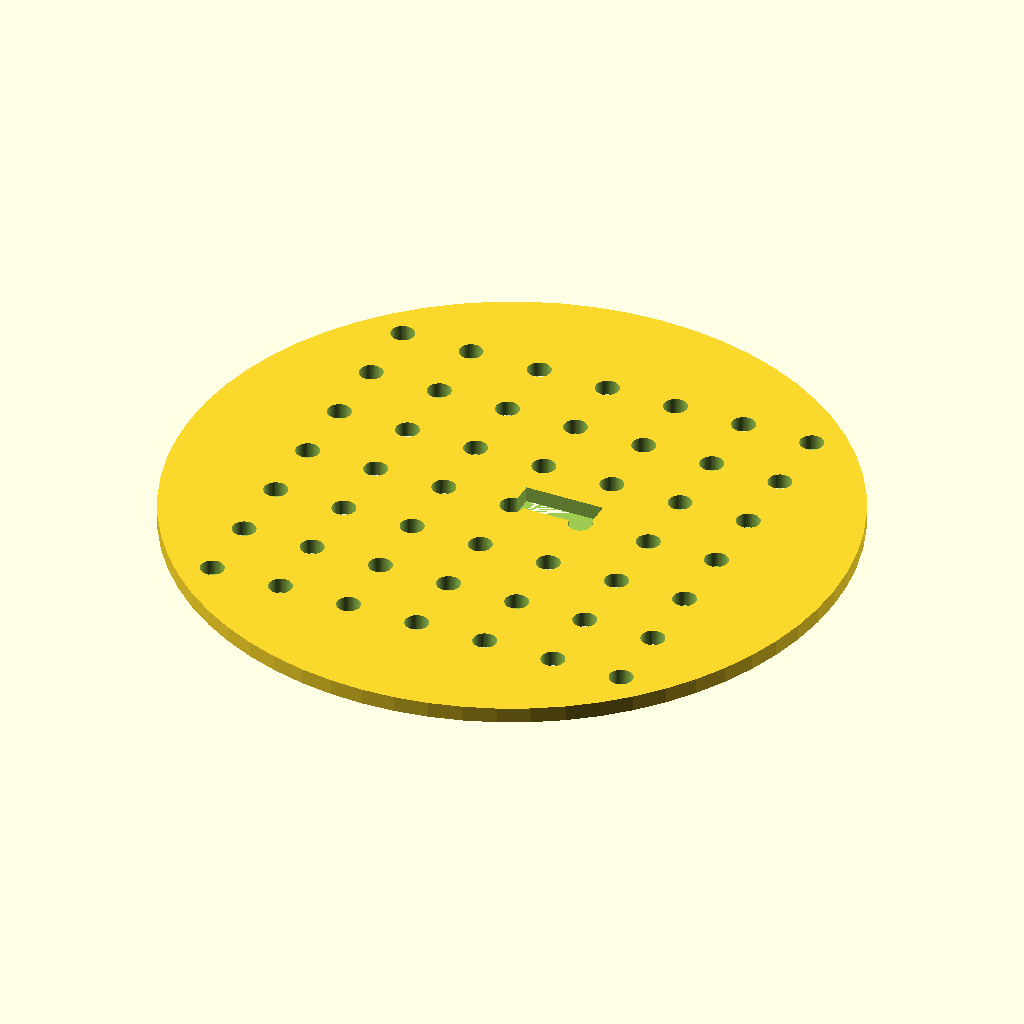
Cell 1 — every parameter at its default value.
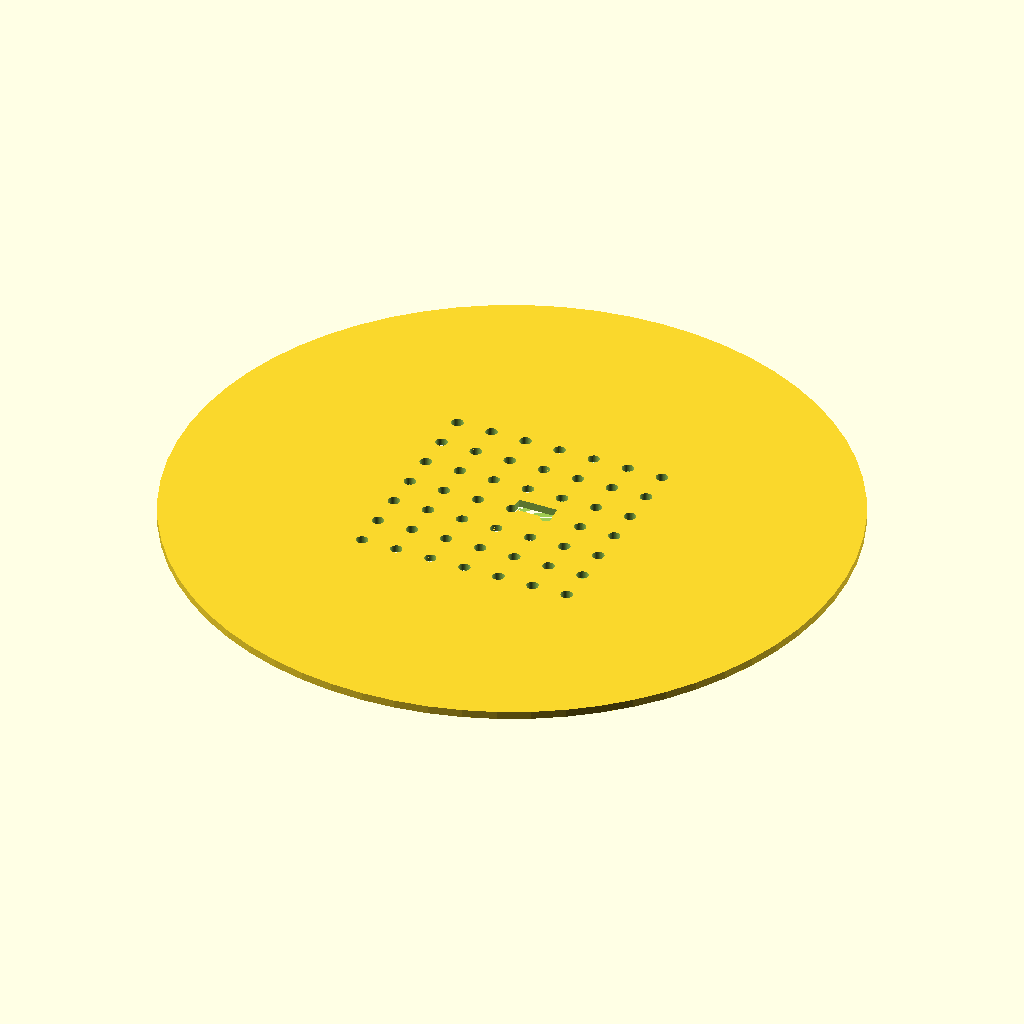
Cell 2 — DISC_DIAMETER set to 170, the other parameters unchanged.
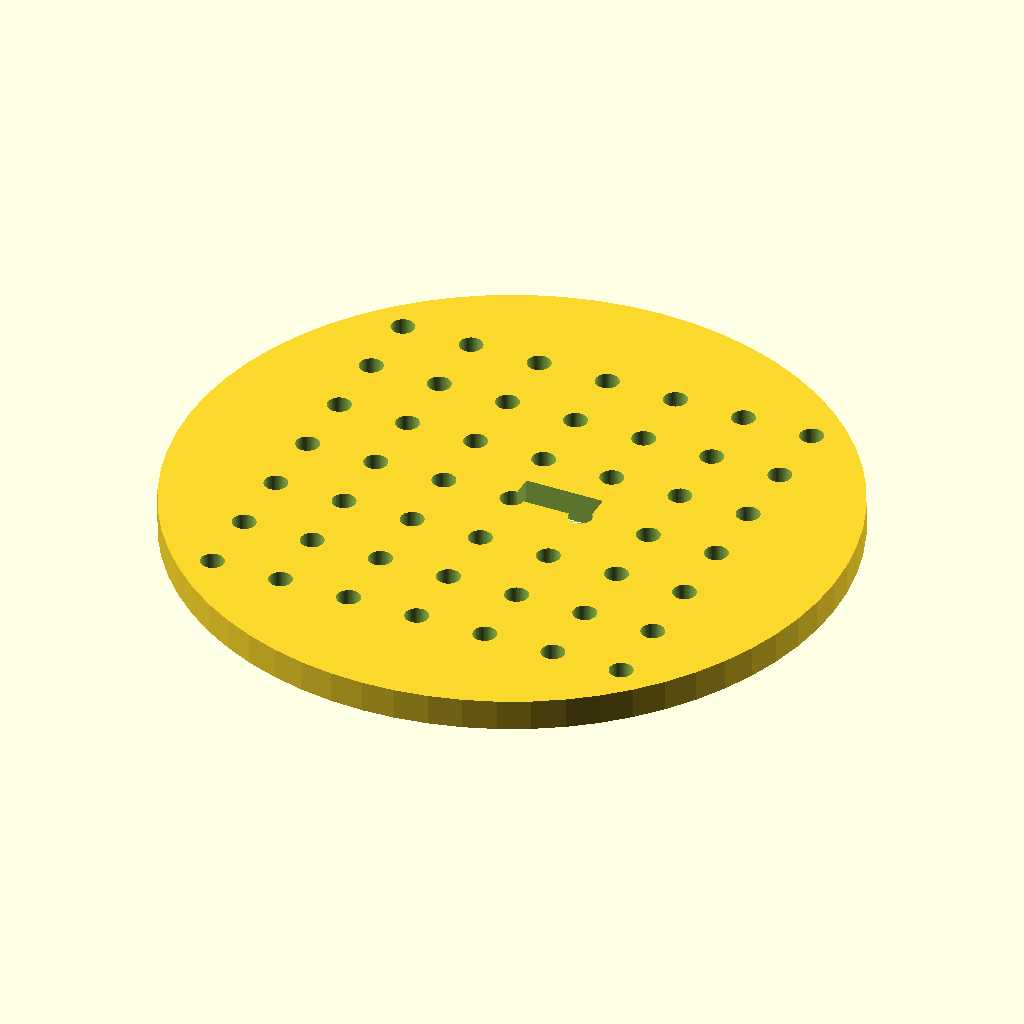
Cell 3 — DISC_THICKNESS set to 4, the other parameters unchanged.
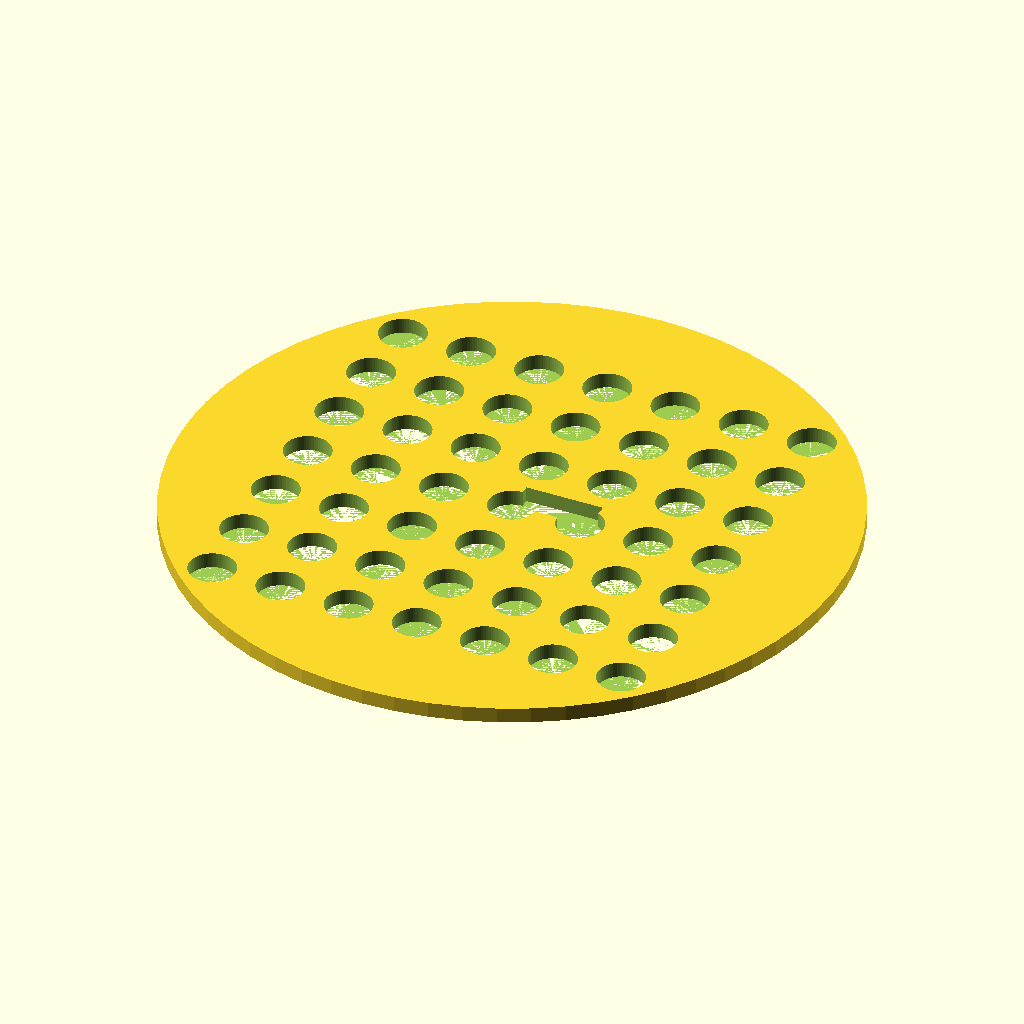
Cell 4 — HOLE_DIAMETER set to 6, the other parameters unchanged.
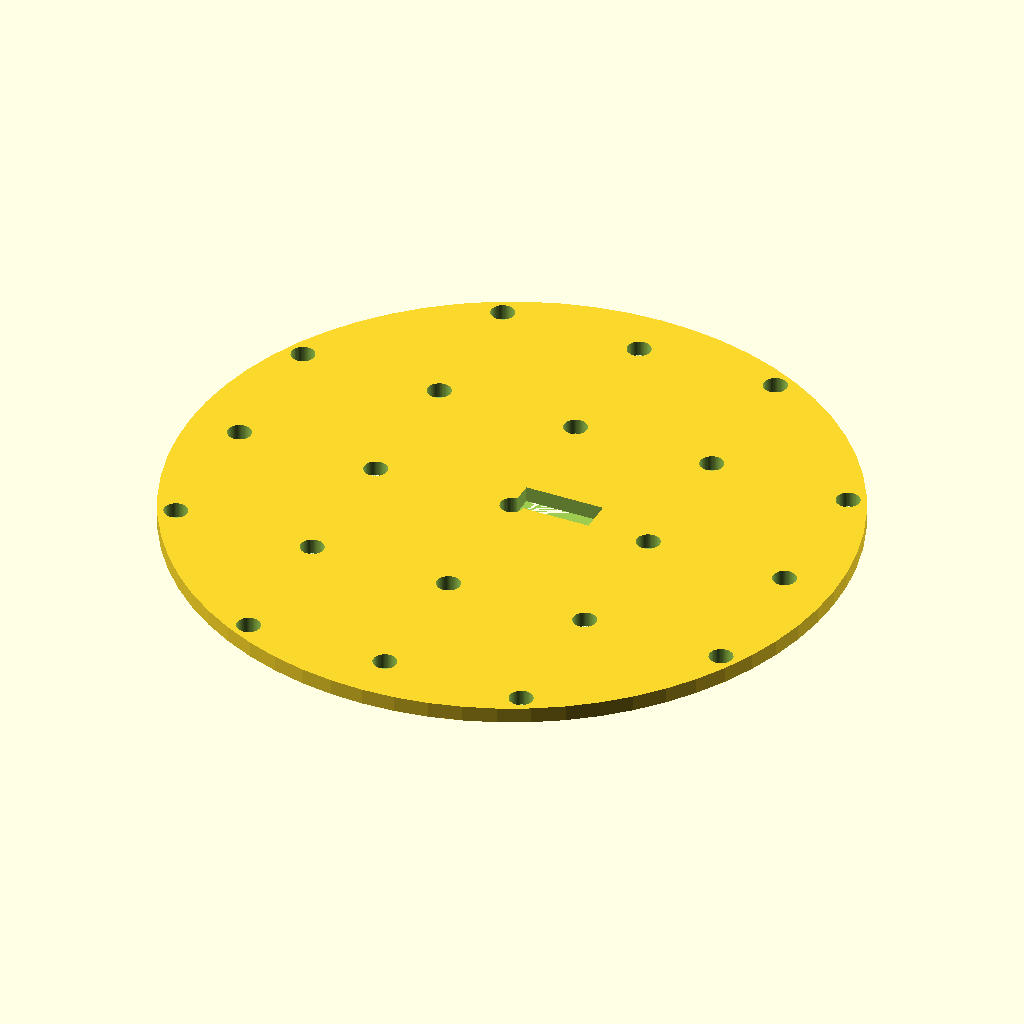
Cell 5: the same model with GRID_SPACING = 18.
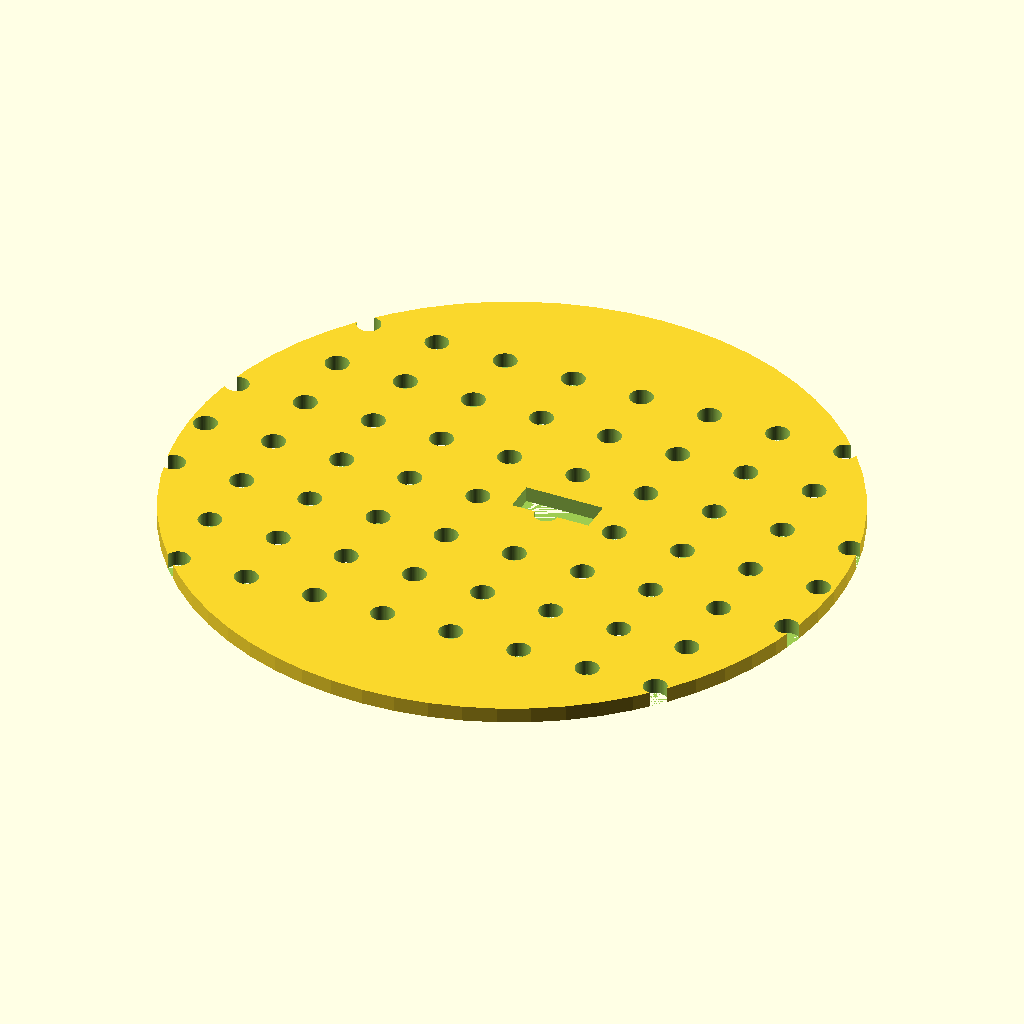
Cell 6 — GRID_COLS set to 14, the other parameters unchanged.
The same orthographic view direction (rotation 55°, 0°, 25°; colour scheme Cornfield) for every cell, with the view re-fitted per cell, so scale and position can differ between cells.
Source of the model, bench/results/main-tiiny/code/tiiny_Qwen_Qwen3.6-35B-A3B/seed_sowing_template_s0_a2.scad:
// Dimensions
DISC_DIAMETER = 85;
DISC_THICKNESS = 2;
HOLE_DIAMETER = 3;
GRID_SPACING = 9;
GRID_COLS = 7;
GRID_ROWS = 7;
NOTCH_WIDTH = 10;
NOTCH_DEPTH = 4;

// Derived dimensions
DISC_RADIUS = DISC_DIAMETER / 2;
HOLE_RADIUS = HOLE_DIAMETER / 2;

// Grid hole positions
// Centered at 0,0. Indices from -(N-1)/2 to +(N-1)/2
grid_x = [for (i = [0 : GRID_COLS - 1]) (i - (GRID_COLS - 1) / 2) * GRID_SPACING];
grid_y = [for (i = [0 : GRID_ROWS - 1]) (i - (GRID_ROWS - 1) / 2) * GRID_SPACING];

// Notch dimensions
// Width in X, Depth in Y (from rim inwards)
NOTCH_HALF_W = NOTCH_WIDTH / 2;
NOTCH_Y_OUTER = DISC_RADIUS;
NOTCH_Y_INNER = DISC_RADIUS - NOTCH_DEPTH;

// Helper to ensure clean boolean cuts by extending slightly
EXT = 0.05;

module sowing_template() {
    difference() {
        // Main Disc
        cylinder(r = DISC_RADIUS, h = DISC_THICKNESS, center = false, $fn = 64);

        // Grid Holes
        for (x = grid_x) {
            for (y = grid_y) {
                translate([x, y, 0]) {
                    $fn = 64;
                    cylinder(r = HOLE_RADIUS, h = DISC_THICKNESS + 0.01, center = false);
                }
            }
        }

        // Orientation Notch
        // Cut a rectangle from the rim on the +Y side.
        // X: -5 to 5. Y: 38.5 to 42.5.
        // Extend slightly to ensure clean boolean.
        translate([0, 0, 0]) {
            cube([
                NOTCH_WIDTH + EXT * 2, 
                (NOTCH_Y_OUTER - NOTCH_Y_INNER) + EXT * 2, 
                DISC_THICKNESS + 0.01
            ], center = false);
        }
    }
}

sowing_template();
Customizer parameters (derived from the source; name, type, default, range or options):
DISC_DIAMETER: number, default 85
DISC_THICKNESS: number, default 2
HOLE_DIAMETER: number, default 3
GRID_SPACING: number, default 9
GRID_COLS: number, default 7
GRID_ROWS: number, default 7
NOTCH_WIDTH: number, default 10
NOTCH_DEPTH: number, default 4
EXT: number, default 0.05
